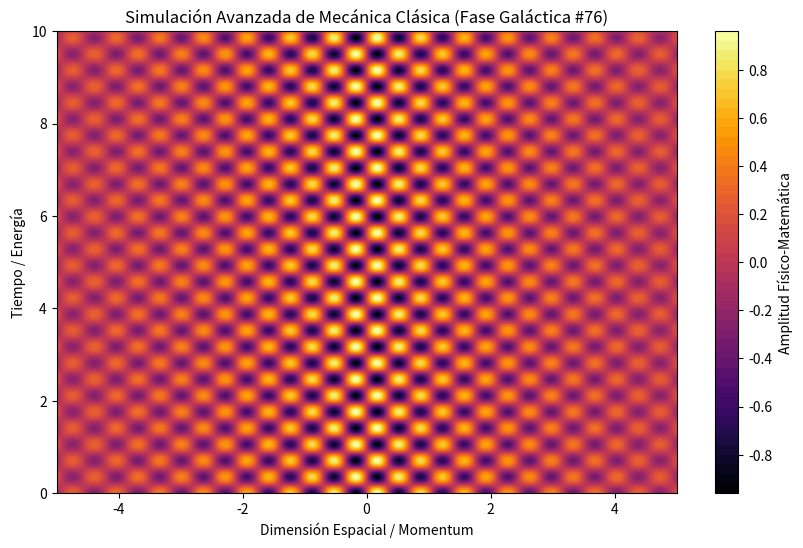

The matplotlib source for this figure:
%matplotlib inline
# Simulación Galáctica: Mecánica Clásica - Variante 76
import numpy as np
import matplotlib.pyplot as plt

# Parámetros Físicos Aleatorios
param_1 = 8.945
param_2 = 8.923
param_3 = 0.291

t = np.linspace(0, 10, 500)
x = np.linspace(-5, 5, 500)
X, T = np.meshgrid(x, t)

# Ecuación Base (Avanzada)
Z = np.sin(X * param_1) * np.cos(T * param_2) * np.exp(-np.abs(X) * param_3)

plt.figure(figsize=(10, 6))
plt.contourf(X, T, Z, 50, cmap='inferno')
plt.colorbar(label='Amplitud Físico-Matemática')
plt.title(r'Simulación Avanzada de Mecánica Clásica (Fase Galáctica #76)')
plt.xlabel('Dimensión Espacial / Momentum')
plt.ylabel('Tiempo / Energía')
plt.show()
